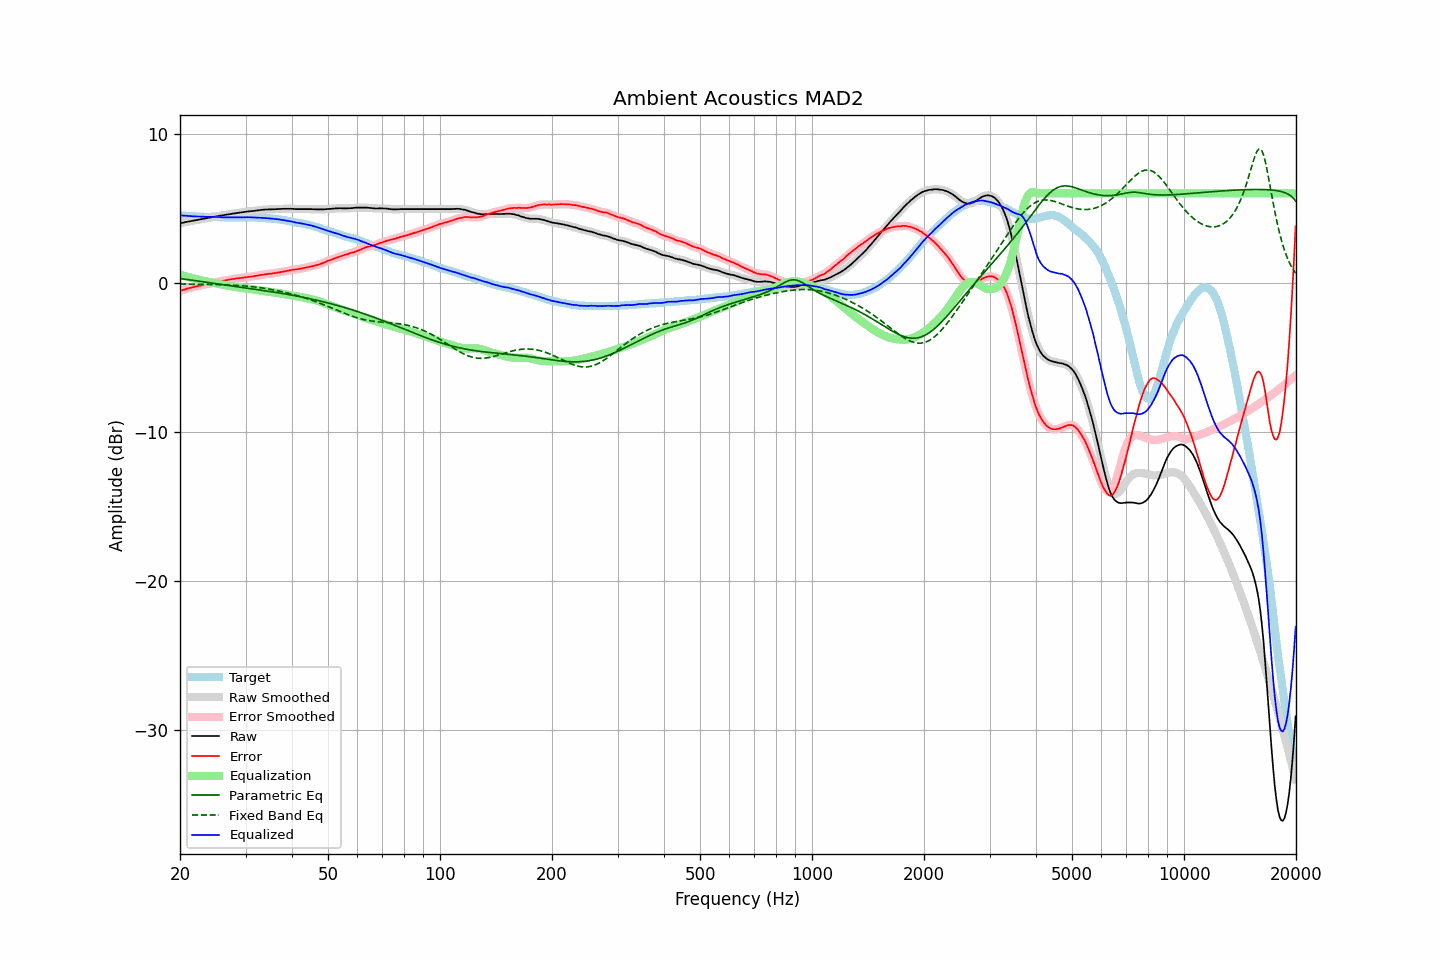

Values plotted in this chart, from the file beside it:
frequency, raw, error, smoothed, error_smoothed, equalization, parametric_eq, fixed_band_eq, equalized_raw, equalized_smoothed, target
20.00, 4.00, -0.55, 3.99, -0.54, 0.54, 0.28, -0.08, 4.54, 4.54, 4.54
20.20, 4.02, -0.51, 4.02, -0.51, 0.51, 0.27, -0.08, 4.52, 4.52, 4.52
20.40, 4.04, -0.48, 4.04, -0.48, 0.48, 0.26, -0.09, 4.51, 4.51, 4.51
20.61, 4.06, -0.45, 4.06, -0.44, 0.44, 0.24, -0.09, 4.51, 4.50, 4.51
20.81, 4.09, -0.40, 4.08, -0.41, 0.41, 0.23, -0.09, 4.50, 4.50, 4.49
21.02, 4.11, -0.37, 4.11, -0.38, 0.38, 0.21, -0.09, 4.49, 4.49, 4.48
21.23, 4.13, -0.34, 4.13, -0.35, 0.35, 0.20, -0.09, 4.48, 4.48, 4.47
21.44, 4.15, -0.33, 4.15, -0.33, 0.32, 0.18, -0.09, 4.47, 4.47, 4.48
21.66, 4.17, -0.30, 4.17, -0.30, 0.30, 0.17, -0.09, 4.46, 4.46, 4.47
21.87, 4.19, -0.27, 4.19, -0.28, 0.27, 0.15, -0.10, 4.46, 4.46, 4.46
22.09, 4.21, -0.24, 4.21, -0.24, 0.25, 0.14, -0.10, 4.45, 4.45, 4.45
22.31, 4.23, -0.22, 4.23, -0.22, 0.22, 0.12, -0.10, 4.45, 4.45, 4.45
22.54, 4.25, -0.19, 4.25, -0.20, 0.20, 0.10, -0.10, 4.44, 4.44, 4.44
22.76, 4.27, -0.18, 4.27, -0.17, 0.17, 0.09, -0.10, 4.44, 4.44, 4.45
22.99, 4.29, -0.15, 4.29, -0.15, 0.15, 0.07, -0.10, 4.43, 4.43, 4.44
23.22, 4.31, -0.12, 4.31, -0.12, 0.12, 0.05, -0.11, 4.43, 4.43, 4.43
23.45, 4.33, -0.10, 4.33, -0.10, 0.10, 0.04, -0.11, 4.43, 4.43, 4.42
23.69, 4.35, -0.08, 4.35, -0.08, 0.08, 0.02, -0.11, 4.43, 4.43, 4.42
23.92, 4.37, -0.06, 4.37, -0.06, 0.06, 0.01, -0.11, 4.43, 4.43, 4.42
24.16, 4.39, -0.04, 4.39, -0.04, 0.04, -0.01, -0.11, 4.42, 4.42, 4.42
24.40, 4.41, -0.03, 4.41, -0.02, 0.02, -0.03, -0.12, 4.42, 4.42, 4.43
24.65, 4.43, -0.01, 4.43, -0.00, -0.01, -0.04, -0.12, 4.42, 4.42, 4.43
24.89, 4.45, 0.03, 4.45, 0.02, -0.03, -0.06, -0.12, 4.42, 4.42, 4.42
25.14, 4.47, 0.06, 4.47, 0.05, -0.05, -0.07, -0.12, 4.42, 4.42, 4.41
25.39, 4.49, 0.08, 4.49, 0.08, -0.07, -0.09, -0.13, 4.41, 4.41, 4.41
25.65, 4.51, 0.11, 4.50, 0.10, -0.10, -0.10, -0.13, 4.41, 4.41, 4.40
25.91, 4.52, 0.12, 4.52, 0.12, -0.12, -0.12, -0.13, 4.40, 4.40, 4.40
26.16, 4.54, 0.13, 4.54, 0.14, -0.14, -0.13, -0.13, 4.40, 4.40, 4.41
26.43, 4.56, 0.16, 4.56, 0.16, -0.16, -0.15, -0.14, 4.39, 4.39, 4.40
26.69, 4.58, 0.18, 4.57, 0.18, -0.18, -0.16, -0.14, 4.39, 4.39, 4.39
26.96, 4.60, 0.20, 4.59, 0.20, -0.20, -0.18, -0.15, 4.39, 4.39, 4.39
27.23, 4.61, 0.22, 4.61, 0.22, -0.22, -0.20, -0.15, 4.39, 4.39, 4.38
27.50, 4.63, 0.24, 4.63, 0.24, -0.24, -0.21, -0.16, 4.39, 4.39, 4.38
27.77, 4.65, 0.26, 4.64, 0.26, -0.26, -0.23, -0.16, 4.39, 4.39, 4.39
28.05, 4.66, 0.27, 4.66, 0.27, -0.27, -0.24, -0.17, 4.38, 4.39, 4.39
28.33, 4.68, 0.29, 4.68, 0.29, -0.29, -0.26, -0.17, 4.39, 4.39, 4.39
28.62, 4.70, 0.31, 4.69, 0.30, -0.30, -0.27, -0.18, 4.39, 4.39, 4.39
28.90, 4.71, 0.31, 4.71, 0.32, -0.32, -0.29, -0.19, 4.39, 4.39, 4.40
29.19, 4.73, 0.33, 4.72, 0.33, -0.33, -0.30, -0.19, 4.40, 4.39, 4.39
29.48, 4.74, 0.34, 4.74, 0.34, -0.34, -0.32, -0.20, 4.39, 4.39, 4.39
29.78, 4.76, 0.36, 4.75, 0.36, -0.36, -0.33, -0.21, 4.40, 4.40, 4.39
30.08, 4.77, 0.36, 4.77, 0.37, -0.37, -0.35, -0.22, 4.40, 4.40, 4.41
30.38, 4.79, 0.39, 4.78, 0.38, -0.38, -0.36, -0.23, 4.40, 4.40, 4.40
30.68, 4.80, 0.40, 4.79, 0.40, -0.40, -0.38, -0.24, 4.40, 4.40, 4.40
30.99, 4.81, 0.41, 4.81, 0.41, -0.41, -0.39, -0.25, 4.39, 4.39, 4.39
31.30, 4.82, 0.42, 4.82, 0.42, -0.43, -0.41, -0.26, 4.39, 4.39, 4.39
31.61, 4.83, 0.44, 4.83, 0.44, -0.44, -0.42, -0.27, 4.38, 4.38, 4.39
31.93, 4.85, 0.47, 4.84, 0.46, -0.46, -0.44, -0.29, 4.38, 4.38, 4.38
32.24, 4.86, 0.48, 4.86, 0.48, -0.48, -0.45, -0.30, 4.37, 4.37, 4.38
32.57, 4.87, 0.50, 4.87, 0.50, -0.50, -0.47, -0.31, 4.37, 4.37, 4.36
32.89, 4.89, 0.52, 4.88, 0.52, -0.52, -0.48, -0.33, 4.37, 4.36, 4.36
33.22, 4.90, 0.54, 4.90, 0.54, -0.54, -0.50, -0.34, 4.36, 4.36, 4.36
33.55, 4.91, 0.55, 4.91, 0.55, -0.55, -0.52, -0.36, 4.35, 4.35, 4.36
33.89, 4.92, 0.57, 4.91, 0.57, -0.57, -0.53, -0.38, 4.35, 4.35, 4.34
34.23, 4.92, 0.58, 4.92, 0.59, -0.58, -0.55, -0.40, 4.33, 4.34, 4.33
34.57, 4.93, 0.60, 4.92, 0.59, -0.59, -0.57, -0.41, 4.33, 4.33, 4.33
34.92, 4.93, 0.61, 4.93, 0.61, -0.61, -0.58, -0.43, 4.32, 4.32, 4.32
35.27, 4.93, 0.60, 4.93, 0.62, -0.62, -0.60, -0.45, 4.30, 4.31, 4.32
35.62, 4.94, 0.65, 4.93, 0.63, -0.64, -0.62, -0.47, 4.30, 4.30, 4.29
35.97, 4.94, 0.65, 4.94, 0.65, -0.65, -0.63, -0.50, 4.28, 4.28, 4.29
... 635 more rows
